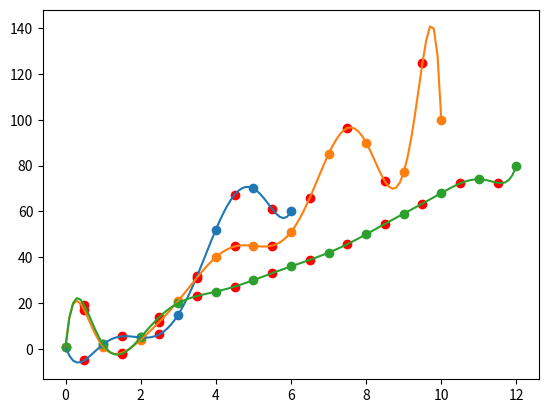

Write the Python code that produced this figure.
import matplotlib.pyplot as plt
import scipy.interpolate as interp

def graph_f_and_points(f, a, b, delta, points, approx_points):
    x = a
    xs = []
    ys = []

    px = [p[0] for p in points]
    py = [p[1] for p in points]

    while x <= b:
        xs.append(x)
        ys.append(f(x))
        x += delta

    plt.plot(xs, ys)
    plt.scatter(px, py)
    plt.scatter([p[0] for p in approx_points], [p[1] for p in approx_points], color='red')
    plt.show()

def neville(X):
    Q = [[0 for j in range(len(X))] for i in range(len(X))]
    for i in range(len(X)):
        Q[i][0] = X[i][1]

    x_to_find_fx = [(X[i][0] + X[i + 1][0])/2 for i in range(len(X) - 1)]

    approx = []
    for x in x_to_find_fx:
        for i in range(1, len(X)):
            for j in range(1, i + 1):
                Q[i][j] = ((x - X[i - j][0])*Q[i][j - 1] - (x - X[i][0])*Q[i - 1][j - 1])/(X[i][0] - X[i - j][0])

        approx.append((x, Q[-1][-1]))

    return approx

# -------------------- n = 3 --------------------
print('Pontos p/ n = 3:')
X = [(0, 1), (1, 2), (2, 5), (3, 15), (4, 52), (5, 70), (6, 60)]
print(X)
nev = neville(X)
print('Neville:', nev)

lag = interp.lagrange([p[0] for p in X], [p[1] for p in X])

graph_f_and_points(lag, 0, X[-1][0], 0.1, X, nev)

# -------------------- n = 5 --------------------
print('Pontos p/ n = 5:')
X = [(0, 1), (1, 1), (2, 4), (3, 21), (4, 40), (5, 45), (6, 51), (7, 85), (8, 90), (9, 77), (10, 100)]
print(X)
nev = neville(X)
print('Neville:', nev)

lag = interp.lagrange([p[0] for p in X], [p[1] for p in X])

graph_f_and_points(lag, 0, X[-1][0], 0.1, X, nev)

# -------------------- n = 6 --------------------
print('Pontos p/ n = 6:')
X = [(0, 1), (1, 2), (2, 5), (3, 20), (4, 25), (5, 30), (6, 36), (7, 42), (8, 50), (9, 59), (10, 68), (11, 74), (12, 80)]
print(X)
nev = neville(X)
print('Neville:', nev)

lag = interp.lagrange([p[0] for p in X], [p[1] for p in X])

graph_f_and_points(lag, 0, X[-1][0], 0.1, X, nev)